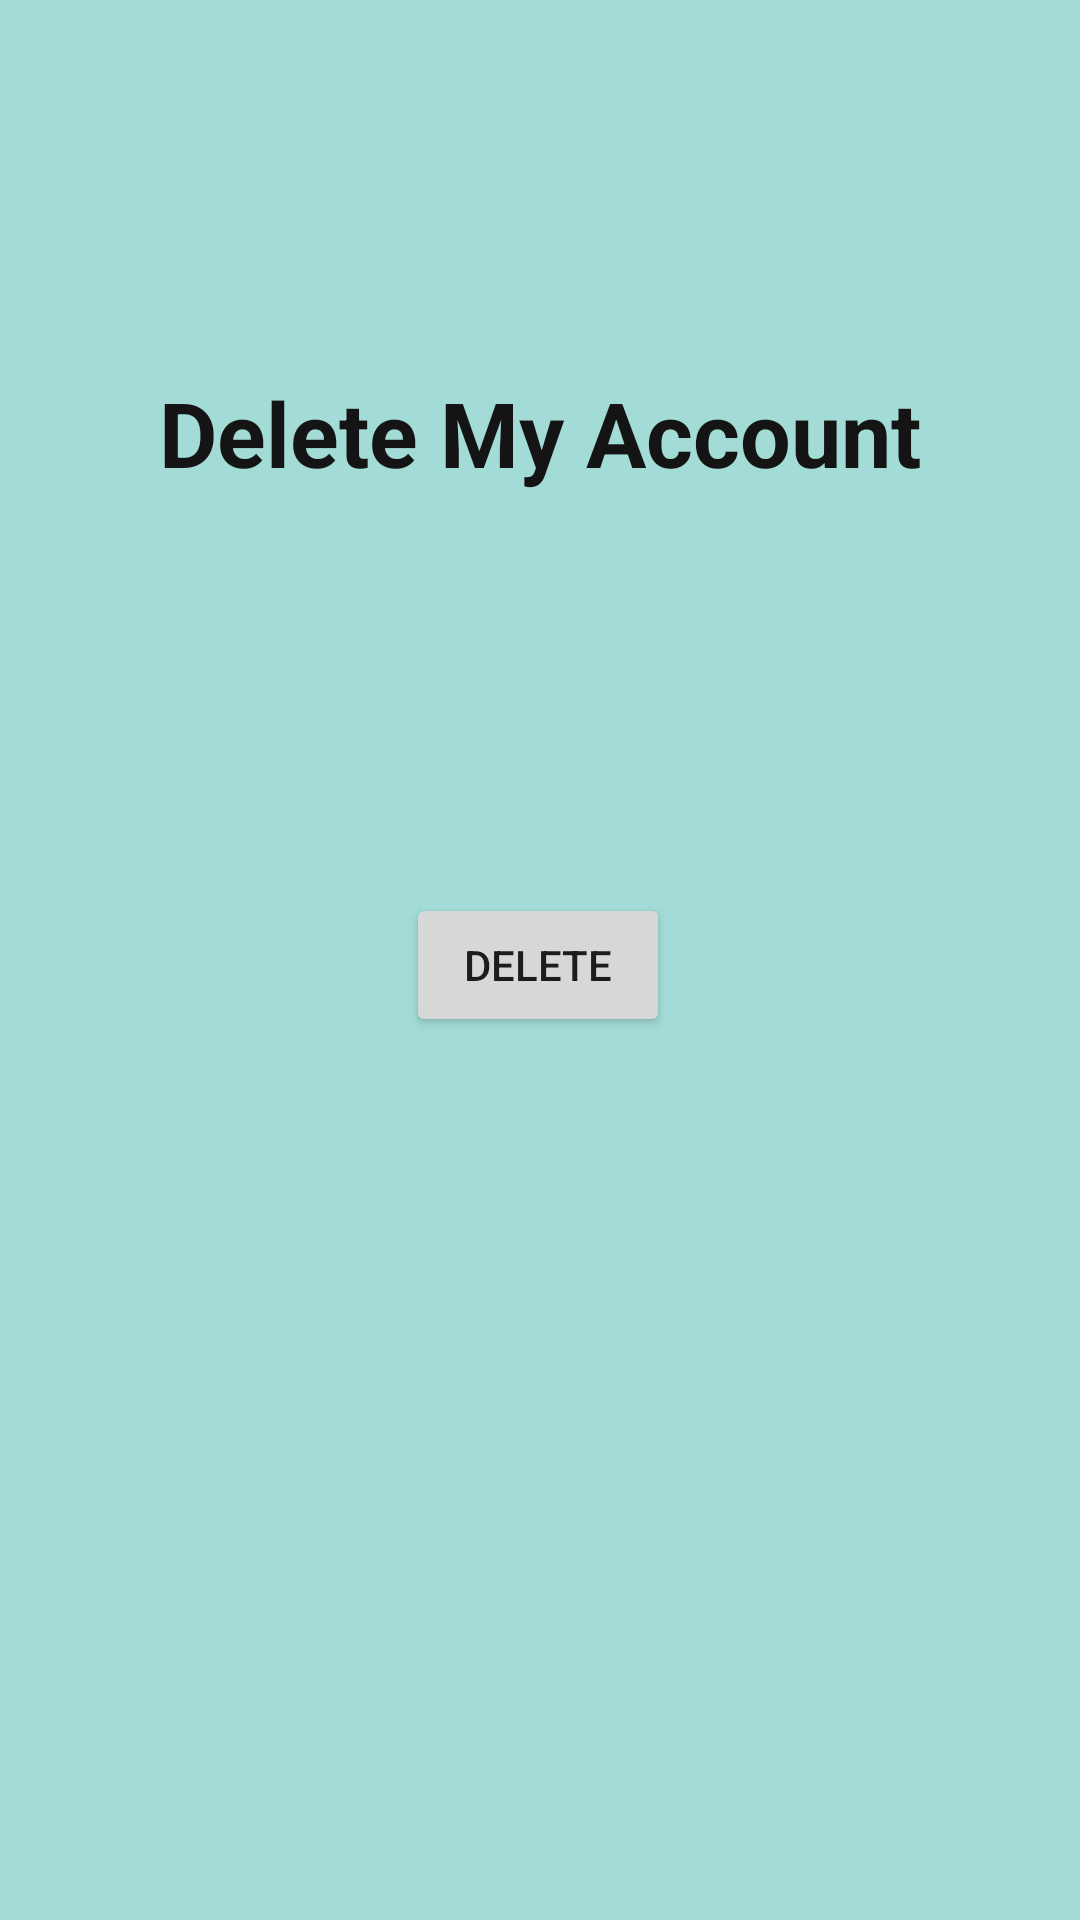

Produce the Android XML layout that renders to this screen, including the resource entries it uses.
<!-- AndroidManifest.xml: application theme Theme.StudentScheduler -->
<!-- res/layout/account_fragment.xml -->
<?xml version="1.0" encoding="utf-8"?>
<androidx.constraintlayout.widget.ConstraintLayout xmlns:android="http://schemas.android.com/apk/res/android"
    xmlns:app="http://schemas.android.com/apk/res-auto"
    xmlns:tools="http://schemas.android.com/tools"
    android:layout_width="match_parent"
    android:layout_height="match_parent"
    android:background="#A3DCD6">

    <TextView
        android:id="@+id/deleteaccount"
        android:layout_width="wrap_content"
        android:layout_height="wrap_content"
        android:layout_marginTop="124dp"
        android:text="@string/delete_my_account"
        android:textColor="#151414"
        android:textSize="30sp"
        android:textStyle="bold"
        app:layout_constraintEnd_toEndOf="parent"
        app:layout_constraintStart_toStartOf="parent"
        app:layout_constraintTop_toTopOf="parent" />

    <Button
        android:id="@+id/delete"
        android:layout_width="wrap_content"
        android:layout_height="wrap_content"
        android:text="delete"
        app:iconSize="20dp"
        app:layout_constraintBottom_toBottomOf="parent"
        app:layout_constraintEnd_toEndOf="parent"
        app:layout_constraintHorizontal_bias="0.498"
        app:layout_constraintStart_toStartOf="parent"
        app:layout_constraintTop_toBottomOf="@+id/deleteaccount"
        app:layout_constraintVertical_bias="0.312" />

    <TextView
        android:id="@+id/emaildelete"
        android:layout_width="302dp"
        android:layout_height="55dp"
        android:layout_marginTop="80dp"

        android:ems="10"
        android:gravity="center_horizontal"
        android:textSize="18sp"
        app:layout_constraintEnd_toEndOf="parent"
        app:layout_constraintStart_toStartOf="parent"
        app:layout_constraintTop_toBottomOf="@+id/deleteaccount" />

</androidx.constraintlayout.widget.ConstraintLayout>
<!-- resources referenced by this layout -->
<resources>
  <string name="delete_my_account">Delete My Account</string>
  <style name="Theme.StudentScheduler" parent="Theme.MaterialComponents.DayNight.NoActionBar">
          
          <item name="colorPrimary">@color/purple_500</item>
          <item name="colorPrimaryVariant">@color/purple_700</item>
          <item name="colorOnPrimary">@color/white</item>
          
          <item name="colorSecondary">@color/teal_200</item>
          <item name="colorSecondaryVariant">@color/teal_700</item>
          <item name="colorOnSecondary">@color/black</item>
          
          <item name="android:statusBarColor" tools:targetApi="l">?attr/colorPrimaryVariant</item>
          
      </style>
  <color name="purple_500">#FF6200EE</color>
  <color name="purple_700">#FF3700B3</color>
  <color name="white">#FFFFFFFF</color>
  <color name="teal_200">#FF03DAC5</color>
  <color name="teal_700">#FF018786</color>
  <color name="black">#FF000000</color>
</resources>
